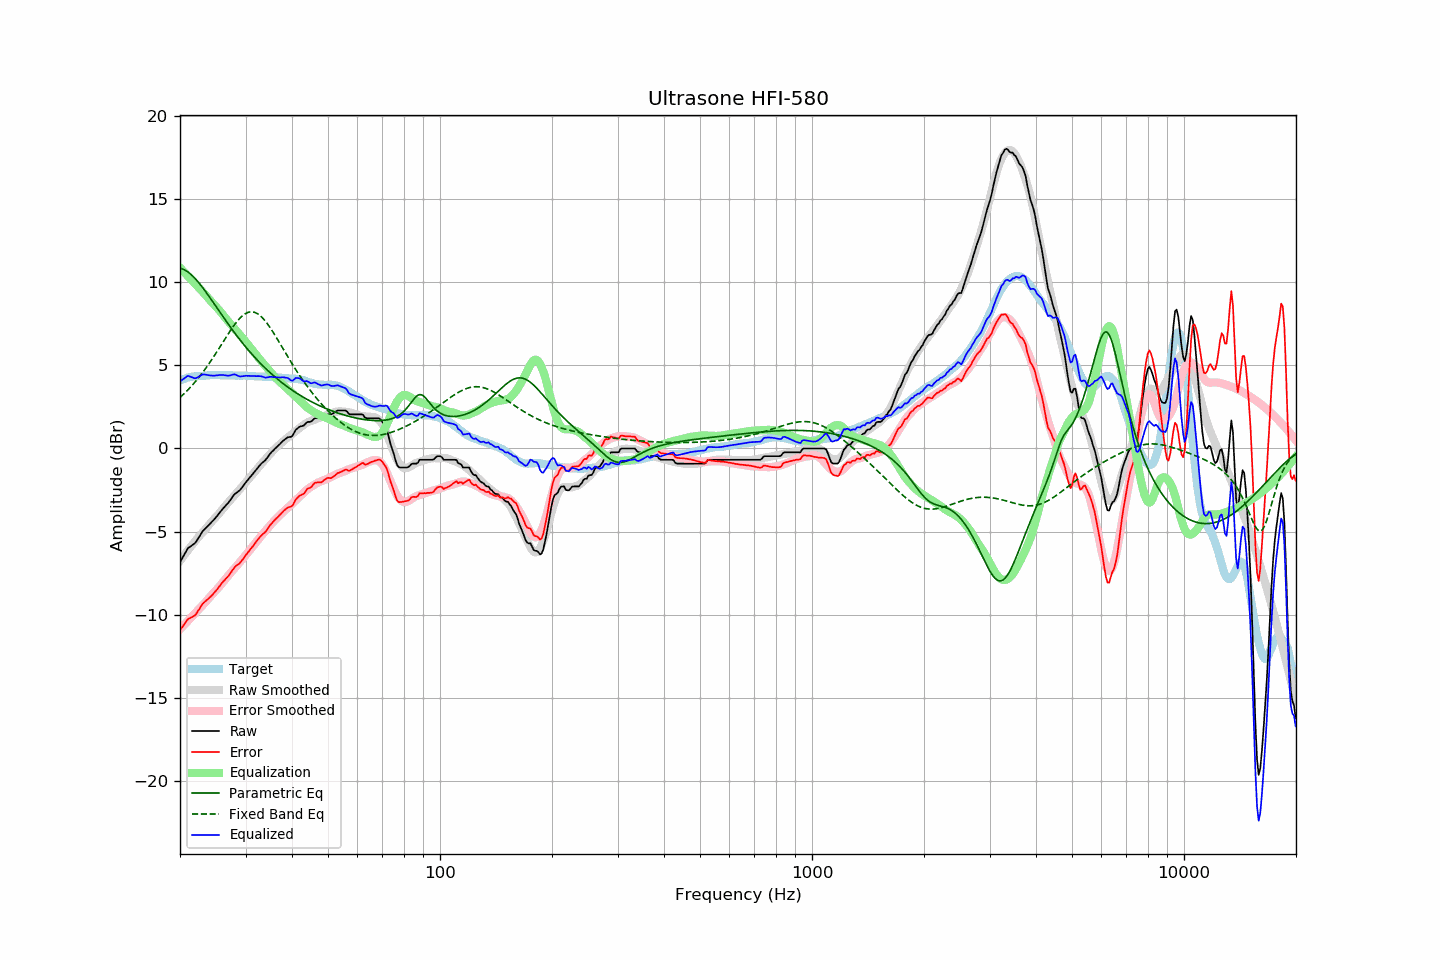

Source data for this figure (header and first rows):
frequency, raw, error, smoothed, error_smoothed, equalization, parametric_eq, fixed_band_eq, equalized_raw, equalized_smoothed, target
20.00, -6.83, -10.92, -6.75, -10.86, 10.86, 10.83, 3.06, 4.03, 4.11, 4.09
20.20, -6.66, -10.79, -6.62, -10.76, 10.76, 10.81, 3.15, 4.10, 4.14, 4.13
20.40, -6.49, -10.65, -6.49, -10.66, 10.66, 10.77, 3.24, 4.17, 4.17, 4.16
20.61, -6.32, -10.51, -6.36, -10.56, 10.56, 10.73, 3.33, 4.23, 4.20, 4.19
20.81, -6.14, -10.37, -6.23, -10.45, 10.45, 10.67, 3.43, 4.32, 4.22, 4.23
21.02, -5.98, -10.25, -6.11, -10.35, 10.35, 10.60, 3.53, 4.37, 4.24, 4.27
21.23, -5.92, -10.20, -5.98, -10.25, 10.25, 10.53, 3.63, 4.33, 4.27, 4.28
21.44, -5.85, -10.15, -5.86, -10.15, 10.15, 10.45, 3.74, 4.30, 4.29, 4.30
21.66, -5.78, -10.10, -5.74, -10.04, 10.04, 10.35, 3.84, 4.26, 4.30, 4.32
21.87, -5.72, -10.05, -5.62, -9.94, 9.94, 10.26, 3.95, 4.22, 4.32, 4.33
22.09, -5.61, -9.95, -5.50, -9.83, 9.83, 10.15, 4.07, 4.23, 4.34, 4.34
22.31, -5.45, -9.79, -5.38, -9.73, 9.73, 10.04, 4.18, 4.28, 4.35, 4.34
22.54, -5.30, -9.65, -5.27, -9.63, 9.63, 9.93, 4.30, 4.33, 4.36, 4.35
22.76, -5.14, -9.50, -5.16, -9.53, 9.53, 9.80, 4.43, 4.39, 4.37, 4.36
22.99, -4.98, -9.34, -5.06, -9.43, 9.43, 9.68, 4.55, 4.45, 4.38, 4.36
23.22, -4.88, -9.25, -4.95, -9.33, 9.33, 9.55, 4.68, 4.45, 4.38, 4.37
23.45, -4.78, -9.16, -4.83, -9.22, 9.22, 9.42, 4.82, 4.44, 4.39, 4.38
23.69, -4.69, -9.08, -4.71, -9.10, 9.10, 9.29, 4.95, 4.41, 4.39, 4.39
23.92, -4.59, -8.99, -4.59, -8.99, 8.99, 9.15, 5.09, 4.40, 4.40, 4.40
24.16, -4.49, -8.90, -4.48, -8.88, 8.88, 9.01, 5.23, 4.39, 4.40, 4.41
24.40, -4.39, -8.81, -4.36, -8.77, 8.77, 8.87, 5.38, 4.38, 4.40, 4.42
24.65, -4.29, -8.70, -4.26, -8.66, 8.66, 8.73, 5.52, 4.37, 4.41, 4.41
24.89, -4.18, -8.59, -4.15, -8.56, 8.56, 8.59, 5.67, 4.39, 4.41, 4.41
25.14, -4.07, -8.48, -4.05, -8.46, 8.46, 8.45, 5.82, 4.39, 4.41, 4.41
25.39, -3.94, -8.35, -3.94, -8.35, 8.35, 8.31, 5.97, 4.42, 4.41, 4.41
25.65, -3.82, -8.23, -3.83, -8.24, 8.24, 8.17, 6.12, 4.42, 4.41, 4.41
25.91, -3.70, -8.09, -3.71, -8.12, 8.12, 8.03, 6.28, 4.41, 4.41, 4.39
26.16, -3.58, -7.98, -3.59, -8.00, 8.00, 7.89, 6.43, 4.42, 4.41, 4.40
26.43, -3.48, -7.88, -3.47, -7.88, 7.88, 7.75, 6.59, 4.39, 4.40, 4.40
26.69, -3.37, -7.77, -3.36, -7.76, 7.76, 7.61, 6.74, 4.39, 4.40, 4.40
26.96, -3.27, -7.67, -3.25, -7.64, 7.64, 7.48, 6.89, 4.37, 4.40, 4.40
27.23, -3.14, -7.54, -3.13, -7.53, 7.53, 7.34, 7.03, 4.39, 4.40, 4.40
27.50, -3.00, -7.40, -3.02, -7.42, 7.42, 7.21, 7.18, 4.42, 4.39, 4.40
27.77, -2.86, -7.25, -2.91, -7.31, 7.31, 7.08, 7.32, 4.45, 4.39, 4.39
28.05, -2.74, -7.13, -2.80, -7.19, 7.19, 6.95, 7.45, 4.45, 4.39, 4.39
28.33, -2.67, -7.04, -2.70, -7.08, 7.08, 6.82, 7.58, 4.41, 4.39, 4.37
28.62, -2.60, -6.98, -2.59, -6.97, 6.97, 6.69, 7.69, 4.37, 4.39, 4.38
28.90, -2.53, -6.91, -2.48, -6.86, 6.86, 6.57, 7.80, 4.33, 4.38, 4.38
29.19, -2.42, -6.79, -2.37, -6.75, 6.75, 6.45, 7.90, 4.33, 4.38, 4.37
29.48, -2.29, -6.67, -2.25, -6.63, 6.63, 6.33, 7.99, 4.34, 4.38, 4.38
29.78, -2.15, -6.53, -2.14, -6.51, 6.51, 6.21, 8.06, 4.36, 4.37, 4.38
30.08, -2.02, -6.40, -2.03, -6.39, 6.39, 6.09, 8.12, 4.37, 4.37, 4.38
30.38, -1.91, -6.27, -1.91, -6.28, 6.28, 5.97, 8.17, 4.36, 4.36, 4.36
30.68, -1.79, -6.15, -1.80, -6.16, 6.16, 5.86, 8.20, 4.37, 4.36, 4.36
30.99, -1.68, -6.03, -1.68, -6.04, 6.04, 5.75, 8.21, 4.36, 4.35, 4.35
31.30, -1.56, -5.91, -1.57, -5.92, 5.92, 5.64, 8.21, 4.36, 4.35, 4.35
31.61, -1.44, -5.79, -1.45, -5.79, 5.79, 5.53, 8.19, 4.35, 4.35, 4.35
31.93, -1.32, -5.65, -1.33, -5.67, 5.67, 5.43, 8.16, 4.35, 4.34, 4.33
32.24, -1.20, -5.52, -1.21, -5.55, 5.55, 5.32, 8.11, 4.35, 4.33, 4.32
32.57, -1.08, -5.40, -1.10, -5.43, 5.43, 5.22, 8.05, 4.35, 4.33, 4.32
32.89, -0.97, -5.29, -0.99, -5.31, 5.31, 5.12, 7.97, 4.34, 4.32, 4.32
33.22, -0.87, -5.19, -0.88, -5.20, 5.20, 5.02, 7.88, 4.33, 4.32, 4.32
33.55, -0.79, -5.10, -0.77, -5.08, 5.08, 4.93, 7.78, 4.29, 4.31, 4.31
33.89, -0.71, -5.02, -0.66, -4.97, 4.97, 4.83, 7.66, 4.26, 4.31, 4.31
34.23, -0.59, -4.90, -0.55, -4.86, 4.86, 4.74, 7.54, 4.27, 4.30, 4.31
34.57, -0.46, -4.76, -0.45, -4.74, 4.74, 4.65, 7.41, 4.28, 4.30, 4.30
34.92, -0.32, -4.61, -0.34, -4.63, 4.63, 4.56, 7.27, 4.31, 4.29, 4.29
35.27, -0.21, -4.50, -0.23, -4.52, 4.52, 4.47, 7.12, 4.31, 4.29, 4.29
35.62, -0.12, -4.40, -0.13, -4.41, 4.41, 4.39, 6.97, 4.29, 4.28, 4.28
35.97, -0.02, -4.29, -0.02, -4.30, 4.30, 4.31, 6.82, 4.28, 4.28, 4.27
... 635 more rows
